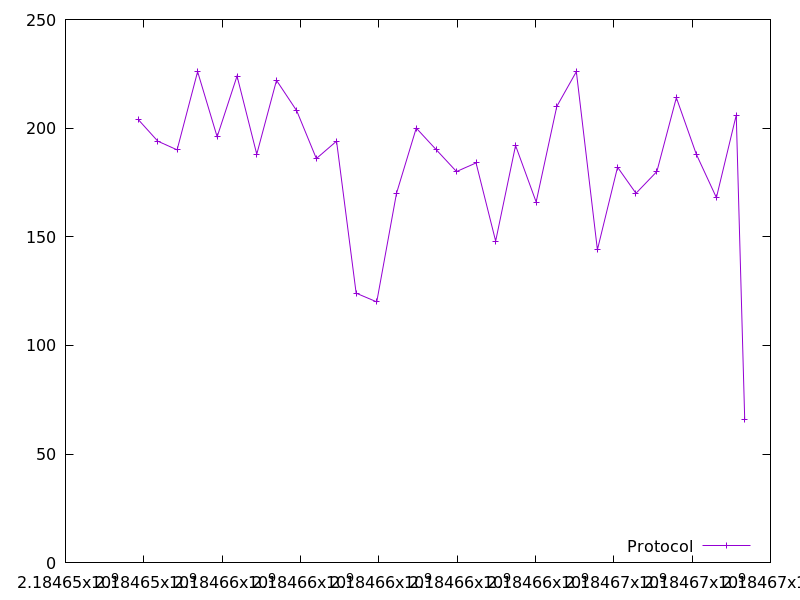

Values plotted in this chart, from the file beside it:
2184653855.210586, 204.0
2184654355, 194.0
2184654849, 190.0
2184655373, 226.0
2184655872, 196.0
2184656380, 224.0
2184656883, 188.0
2184657388, 222.0
2184657903, 208.0
2184658405, 186.0
2184658920, 194.0
2184659422, 124.0
2184659948, 120.0
2184660452, 170.0
2184660956, 200.0
2184661469, 190.0
2184661984, 180.0
2184662482, 184.0
2184662983, 148.0
2184663491, 192.0
2184664017, 166.0
2184664545, 210.0
2184665044, 226.0
2184665582, 144.0
2184666096, 182.0
2184666566, 170.0
2184667099, 180.0
2184667597, 214.0
2184668106, 188.0
2184668620, 168.0
2184669127, 206.0
2184669342, 66.0
